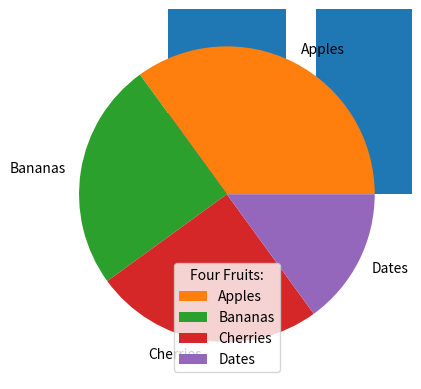

Here is the Python script that generated this plot:
import matplotlib.pyplot as plt
import numpy as np

x = np.array(["A", "B", "C", "D"])
y = np.array([3, 8, 1, 10])

plt.bar(x,y)
plt.show()



import matplotlib.pyplot as plt
import numpy as np

y = np.array([35, 25, 25, 15])
mylabels = ["Apples", "Bananas", "Cherries", "Dates"]

plt.pie(y, labels = mylabels)
plt.legend(title = "Four Fruits:")
plt.show()